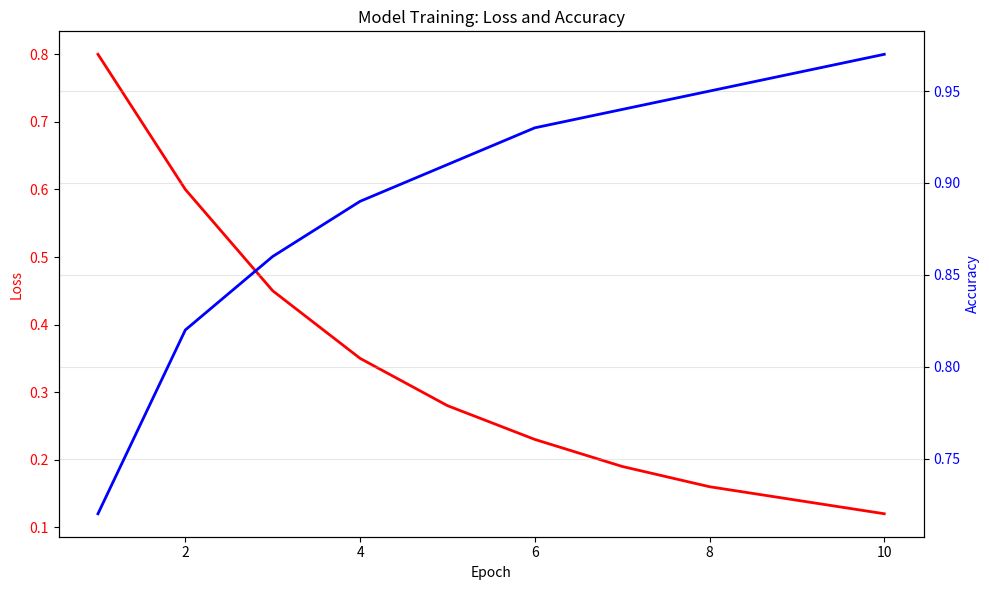

Write Python code to recreate this figure.
# Import required libraries
import numpy as np
import matplotlib.pyplot as plt

# Create training data arrays
epochs = np.arange(1, 11)
# Loss values (decreasing over epochs)
loss = [0.8, 0.6, 0.45, 0.35, 0.28, 0.23, 0.19, 0.16, 0.14, 0.12]
# Accuracy values (increasing over epochs)
accuracy = [0.72, 0.82, 0.86, 0.89, 0.91, 0.93, 0.94, 0.95, 0.96, 0.97]

# Create figure with dual y-axes
fig, ax1 = plt.subplots(figsize=(10, 6))

# Plot loss curve on primary y-axis
ax1.plot(epochs, loss, 'r-', label='Loss', linewidth=2)
ax1.set_xlabel('Epoch')
ax1.set_ylabel('Loss', color='r')
ax1.tick_params(axis='y', labelcolor='r')

# Create secondary y-axis for accuracy
ax2 = ax1.twinx()
# Plot accuracy curve on secondary y-axis
ax2.plot(epochs, accuracy, 'b-', label='Accuracy', linewidth=2)
ax2.set_ylabel('Accuracy', color='b')
ax2.tick_params(axis='y', labelcolor='b')

# Add title and formatting
plt.title('Model Training: Loss and Accuracy')
plt.grid(True, alpha=0.3)
plt.tight_layout()
# Save plot as image file
plt.savefig('single_training_curve.png', dpi=150, bbox_inches='tight')
plt.show()

print("Single training curve saved as 'single_training_curve.png'")